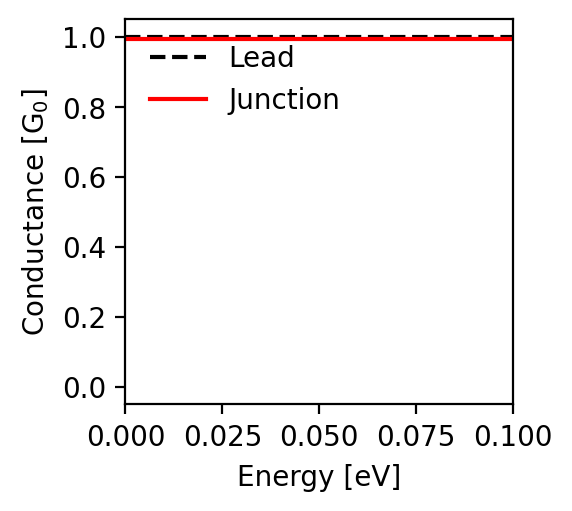

The table this chart was drawn from, first rows:
energy; conductance
-0.1; 0.995
-0.0998; 0.995
-0.0996; 0.995
-0.0994; 0.995
-0.0992; 0.995
-0.099; 0.995
-0.0988; 0.995
-0.0986; 0.995
-0.0984; 0.995
-0.0982; 0.995
-0.098; 0.995
-0.0978; 0.995
-0.0976; 0.995
-0.0974; 0.995
-0.0972; 0.995
-0.097; 0.995
-0.0968; 0.995
-0.0966; 0.995
-0.0964; 0.995
-0.0962; 0.995
-0.096; 0.995
-0.0958; 0.995
-0.0956; 0.995
-0.0954; 0.995
-0.0952; 0.995
-0.095; 0.995
-0.0948; 0.995
-0.0946; 0.995
-0.0944; 0.995
-0.0942; 0.995
-0.094; 0.995
-0.0938; 0.995
-0.0936; 0.995
-0.0934; 0.995
-0.0932; 0.995
-0.093; 0.995
-0.0928; 0.995
-0.0926; 0.995
-0.0924; 0.995
-0.0922; 0.995
-0.092; 0.995
-0.0918; 0.995
-0.0916; 0.995
-0.0914; 0.995
-0.0912; 0.995
-0.091; 0.995
-0.0908; 0.995
-0.0906; 0.995
-0.0904; 0.995
-0.0902; 0.995
-0.09; 0.995
-0.0898; 0.995
-0.0896; 0.995
-0.0894; 0.995
-0.0892; 0.995
-0.089; 0.995
-0.0888; 0.995
-0.0886; 0.995
-0.0884; 0.995
-0.0882; 0.995
... 941 more rows
